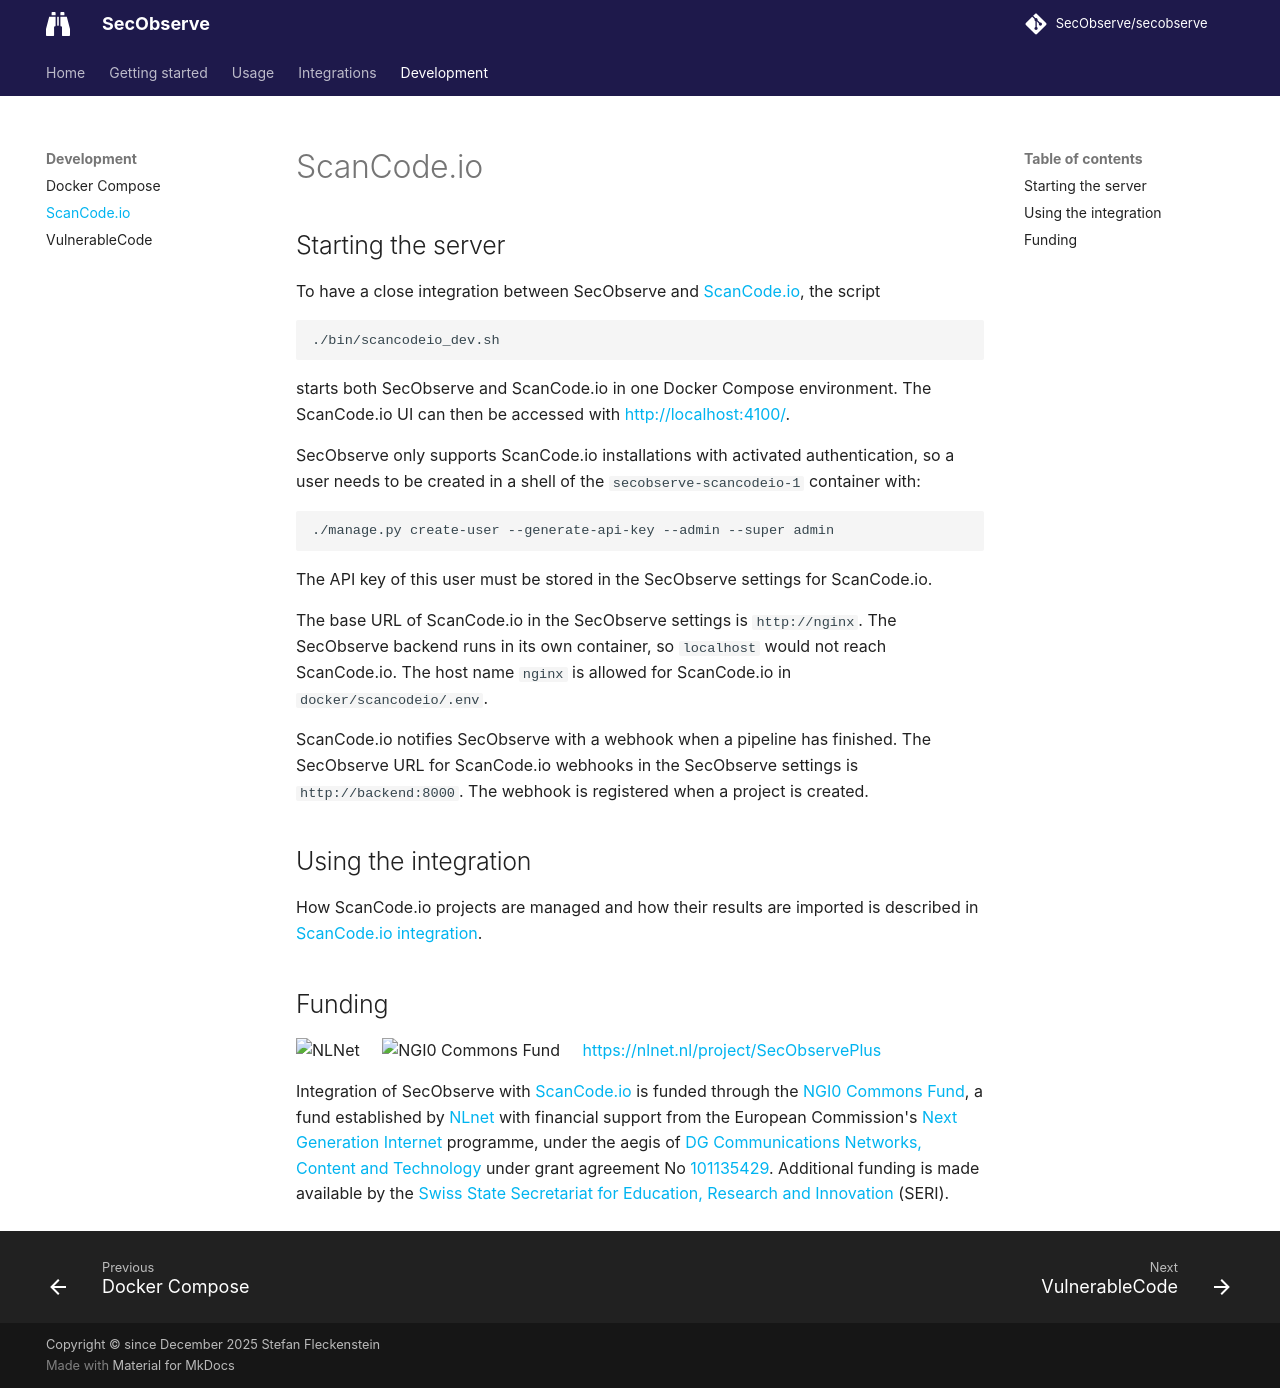

repository: SecObserve/SecObserve · page: development/scancodeio/index.html · generator: mkdocs

# ScanCode.io

## Starting the server

To have a close integration between SecObserve and [ScanCode.io](https://scancodeio.readthedocs.io), the script

```bash
./bin/scancodeio_dev.sh
```

starts both SecObserve and ScanCode.io in one Docker Compose environment. The ScanCode.io UI can then be accessed with [http://localhost:4100/](http://localhost:4100/).

SecObserve only supports ScanCode.io installations with activated authentication, so a user needs to be created in a shell of the `secobserve-scancodeio-1` container with:

```bash
./manage.py create-user --generate-api-key --admin --super admin
```

The API key of this user must be stored in the SecObserve settings for ScanCode.io.

The base URL of ScanCode.io in the SecObserve settings is `http://nginx`. The SecObserve backend runs in its own container, so `localhost` would not reach ScanCode.io. The host name `nginx` is allowed for ScanCode.io in `docker/scancodeio/.env`.

ScanCode.io notifies SecObserve with a webhook when a pipeline has finished. The SecObserve URL for ScanCode.io webhooks in the SecObserve settings is `http://backend:8000`. The webhook is registered when a project is created.

## Using the integration

How ScanCode.io projects are managed and how their results are imported is described in [ScanCode.io integration](../integrations/scancodeio.md).

## Funding

<img src="https://nlnet.nl/logo/banner.svg" width="20%" alt="NLNet">&nbsp;&nbsp;&nbsp;&nbsp;&nbsp;<img src="https://nlnet.nl/image/logos/NGI0CommonsFund_tag.svg" width="20%" alt="NGI0 Commons Fund">&nbsp;&nbsp;&nbsp;&nbsp;&nbsp;[https://nlnet.nl/project/SecObservePlus](https://nlnet.nl/project/SecObservePlus)

Integration of SecObserve with [ScanCode.io](https://scancodeio.readthedocs.io) is funded through the [NGI0 Commons Fund](https://nlnet.nl/commonsfund), a fund established by [NLnet](https://nlnet.nl/) with financial support from the European Commission's [Next Generation Internet](https://ngi.eu/) programme, under the aegis of [DG Communications Networks, Content and Technology](https://commission.europa.eu/about-european-commission/departments-and-executive-agencies/communications-networks-content-and-technology_en) under grant agreement No [101135429](https://cordis.europa.eu/project/id/101135429). Additional funding is made available by the [Swiss State Secretariat for Education, Research and Innovation](https://www.sbfi.admin.ch/sbfi/en/home.html) (SERI).
